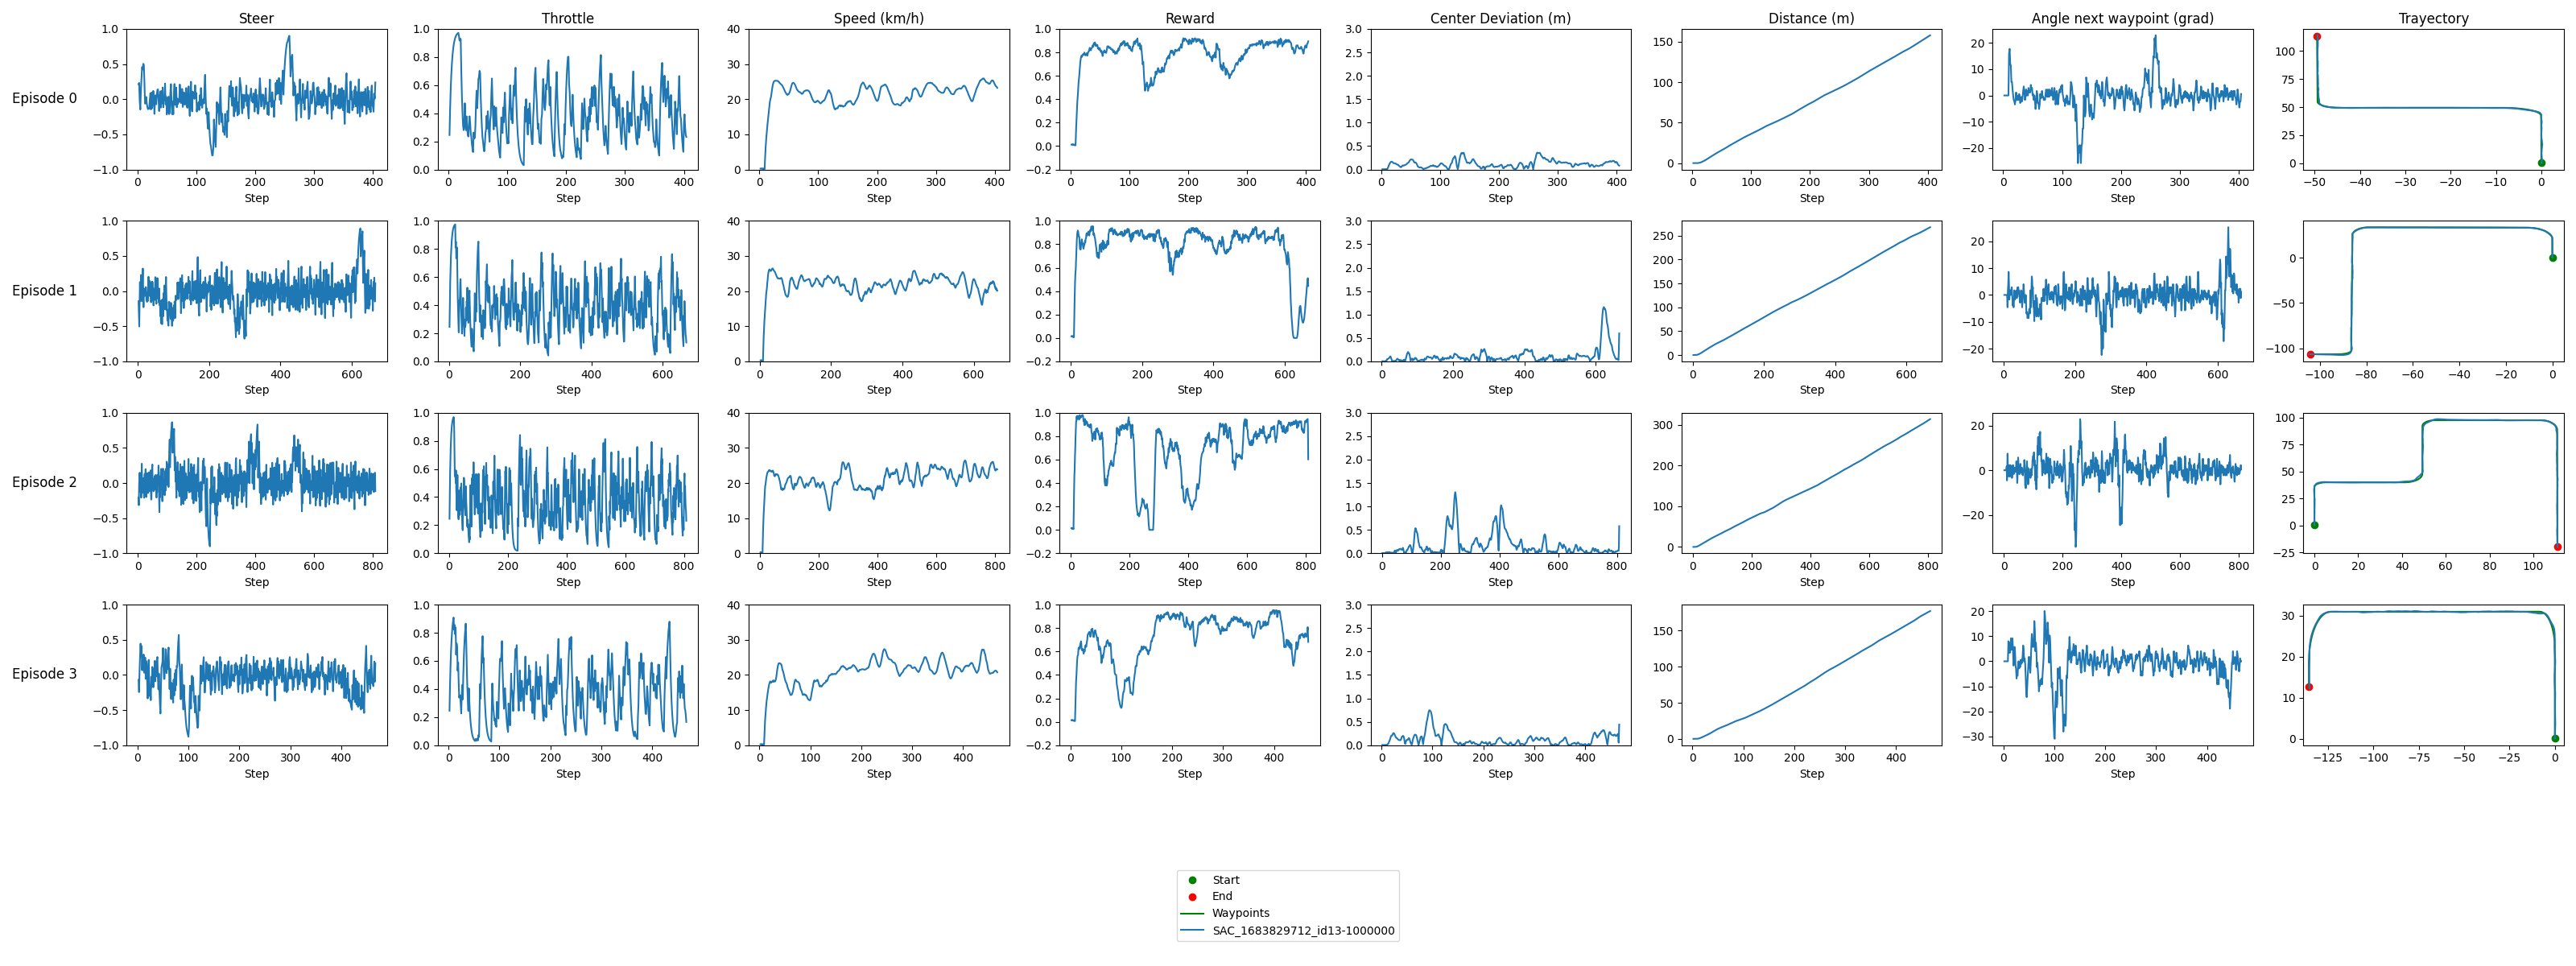

The file beside this chart, header and first rows:
model_id, episode, step, throttle, steer, vehicle_location_x, vehicle_location_y, reward, distance, speed, center_dev, angle_next_waypoint, waypoint_x, waypoint_y, route_x, route_y
route, 0, , , , , , , , , , , , , 0.005742, 0.3683
route, 0, , , , , , , , , , , , , 0.006227, 1.368
route, 0, , , , , , , , , , , , , 0.006711, 2.368
route, 0, , , , , , , , , , , , , 0.007195, 3.368
route, 0, , , , , , , , , , , , , 0.007681, 4.368
route, 0, , , , , , , , , , , , , 0.008165, 5.368
route, 0, , , , , , , , , , , , , 0.00865, 6.368
route, 0, , , , , , , , , , , , , 0.009134, 7.368
route, 0, , , , , , , , , , , , , 0.009619, 8.368
route, 0, , , , , , , , , , , , , 0.0101, 9.368
route, 0, , , , , , , , , , , , , 0.01059, 10.37
route, 0, , , , , , , , , , , , , 0.01107, 11.37
route, 0, , , , , , , , , , , , , 0.01156, 12.37
route, 0, , , , , , , , , , , , , 0.01204, 13.37
route, 0, , , , , , , , , , , , , 0.01253, 14.37
route, 0, , , , , , , , , , , , , 0.01301, 15.37
route, 0, , , , , , , , , , , , , 0.0135, 16.37
route, 0, , , , , , , , , , , , , 0.01398, 17.37
route, 0, , , , , , , , , , , , , 0.01447, 18.37
route, 0, , , , , , , , , , , , , 0.01492, 19.37
route, 0, , , , , , , , , , , , , 0.01413, 20.37
route, 0, , , , , , , , , , , , , 0.01216, 21.37
route, 0, , , , , , , , , , , , , 0.01017, 22.37
route, 0, , , , , , , , , , , , , 0.008177, 23.37
route, 0, , , , , , , , , , , , , 0.006188, 24.37
route, 0, , , , , , , , , , , , , 0.004199, 25.37
route, 0, , , , , , , , , , , , , 0.002209, 26.37
route, 0, , , , , , , , , , , , , 0.00022, 27.37
route, 0, , , , , , , , , , , , , -0.00177, 28.37
route, 0, , , , , , , , , , , , , -0.003759, 29.37
route, 0, , , , , , , , , , , , , -0.005748, 30.37
route, 0, , , , , , , , , , , , , -0.007737, 31.37
route, 0, , , , , , , , , , , , , -0.009727, 32.37
route, 0, , , , , , , , , , , , , -0.01172, 33.37
route, 0, , , , , , , , , , , , , -0.01371, 34.37
route, 0, , , , , , , , , , , , , -0.01569, 35.37
route, 0, , , , , , , , , , , , , -0.01768, 36.37
route, 0, , , , , , , , , , , , , -0.01967, 37.37
route, 0, , , , , , , , , , , , , -0.02302, 39.05
route, 0, , , , , , , , , , , , , -0.02302, 39.05
route, 0, , , , , , , , , , , , , -0.02501, 40.05
route, 0, , , , , , , , , , , , , -0.027, 41.05
route, 0, , , , , , , , , , , , , -0.02898, 42.05
route, 0, , , , , , , , , , , , , -0.1226, 43.38
route, 0, , , , , , , , , , , , , -0.5219, 44.77
route, 0, , , , , , , , , , , , , -1.217, 46.03
route, 0, , , , , , , , , , , , , -2.173, 47.11
route, 0, , , , , , , , , , , , , -3.282, 47.92
route, 0, , , , , , , , , , , , , -4.394, 48.5
route, 0, , , , , , , , , , , , , -5.571, 48.94
route, 0, , , , , , , , , , , , , -6.793, 49.22
route, 0, , , , , , , , , , , , , -8.042, 49.34
route, 0, , , , , , , , , , , , , -9.114, 49.35
route, 0, , , , , , , , , , , , , -10.9, 49.35
route, 0, , , , , , , , , , , , , -10.9, 49.35
route, 0, , , , , , , , , , , , , -11.9, 49.35
route, 0, , , , , , , , , , , , , -12.9, 49.34
route, 0, , , , , , , , , , , , , -13.9, 49.34
route, 0, , , , , , , , , , , , , -14.9, 49.34
route, 0, , , , , , , , , , , , , -15.9, 49.34
... 3,209 more rows
